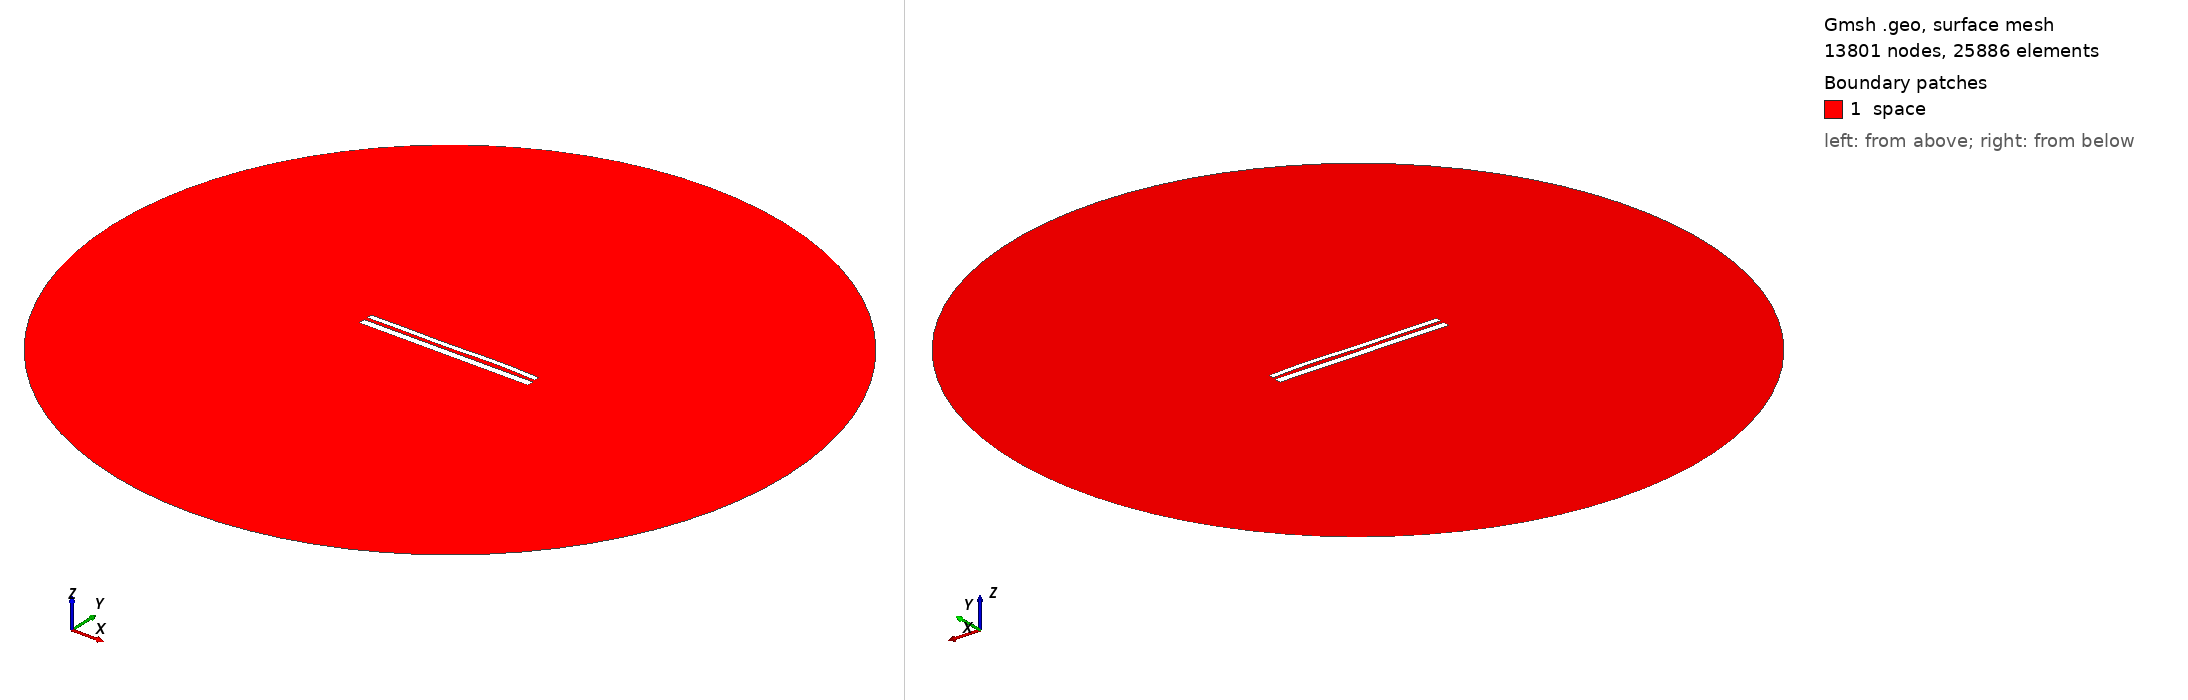

Gmsh geometry script, surface-meshed: 13801 nodes, 25886 surface elements. Boundary patches (legend numbers): 1 space. Left view from above one corner, right view from below the opposite corner. Legend entries are the model's physical surfaces. The drawing asked Gmsh for element sizes between 1% and 20% of the model's largest extent; the script's own settings can give other sizes.

=== 10580.geo (drawn) ===
//---------------------------------------
// Geometry kernel
//---------------------------------------

SetFactory("OpenCASCADE");



//---------------------------------------
// Parameters of the geometry
//---------------------------------------

// Overetch of the upper plate
overetch = 0.375;

// Distance between the plates
distance = 1.75;

// Discretization over the x axis (for the deformation)
nx = 50; 

// Length of the plate
L = 100 - overetch; 

// Number of modes
n = 4; 

// 1st mode coefficient
coeff(1) = 0.15;
beta(1) = 0.596864 * 3.1415926535 / L;

// 2nd mode coefficient
coeff(2) = 0.07499999999999998;
beta(2) = 1.49418 * 3.1415926535 / L;

// 3rd mode coefficient
coeff(3) = -0.15;
beta(3) = 2.50025 * 3.1415926535 / L;

// 4th mode coefficient
coeff(4) = 0.15;
beta(4) = 3.49999 * 3.1415926535 / L;



//---------------------------------------
// Upper plate (deformed rectangle)
//---------------------------------------

// Coordiantes of the upper plate
xmin = -50;
xmax = 50 - overetch;

// Height of the upper plate
yheight = 4 - 2 * overetch;

// Indexes of the points
UpperID[] = {};
LowerID[] = {};
LeftID[] = {};
RightID[] = {};

// Point index
p = 1;

// Horizontal edges
For i In {1:nx}
    x = xmin + (i-1)*(xmax - xmin)/(nx-1);

    y_bottom = distance / 2 + overetch;
    For j In {1:n}
        C = (Cosh(beta(j)*L) + Cos(beta(j)*L)) / (Sinh(beta(j)*L) + Sin(beta(j)*L));
        y_bottom  = y_bottom + coeff(j) * (Cosh(beta(j)*(x+50)) - Cos(beta(j)*(x+50)) - C * (Sinh(beta(j)*(x+50)) - Sin(beta(j)*(x+50))));
    EndFor

    y_top = y_bottom + yheight;

    Point(p) = {x, y_top, 0, 1.0};
    UpperID[i] = p;
    p = p + 1;

    Point(p) = {x, y_bottom, 0, 1.0};
    LowerID[i] = p;
    p = p + 1;
EndFor

// Create point lists
UpperPts[] = {}; LowerPts[] = {};
For i In {1:nx}
  UpperPts[] += {UpperID[i]};
  LowerPts[] += {LowerID[i]};
EndFor

// Build splines
Spline(1) = {UpperPts[]};
Spline(2) = {LowerPts[]};
Line(3) = {LowerPts[nx-1], UpperPts[nx-1]};
Line(4) = {LowerPts[0], UpperPts[0]};

// Build the plane surface
Curve Loop(1) = {2, 3, -1, -4};
Plane Surface(1) = {1};



//---------------------------------------
// Lower plate (rectangle)
//---------------------------------------

// Vertices
Point(1001) = {-50, -1, 0, 1.0};
Point(1002) = { 50, -1, 0, 1.0};
Point(1003) = { 50,  -5, 0, 1.0};
Point(1004) = {-50,  -5, 0, 1.0};

// Edges
Line(5) = {1001, 1002};
Line(6) = {1002, 1003};
Line(7) = {1003, 1004};
Line(8) = {1004, 1001};

// Plane surface
Line Loop(2) = {5, 6, 7, 8};
Plane Surface(2) = {2}; 



//---------------------------------------
// Outer (fictious) boundary
//---------------------------------------

// Points
Point(1005) = {0, 0, 0};       // Center
Point(1006) = {200, 0, 0};     // Start point
Point(1007) = {0, 200, 0};     // 90 degrees
Point(1008) = {-200, 0, 0};    // 180 degrees
Point(1009) = {0, -200, 0};    // 270 degrees

// Circle arcs (each needs start, center, end)
Circle(9) = {1006, 1005, 1007};
Circle(10) = {1007, 1005, 1008};
Circle(11) = {1008, 1005, 1009};
Circle(12) = {1009, 1005, 1006};

// Plane surface for the entire domain
Curve Loop(3) = {9, 10, 11, 12};
Surface(3) = {3};

// Subtract the plates from the whole domain to obtain the actual domain where we want to solve the equations
BooleanDifference{ Surface{3}; Delete; }{ Surface{1}; Surface{2}; Delete; }




//---------------------------------------
// Transfinite Lines/Curves
//---------------------------------------

// Set the number of points on the boundaries
r = 7;

// Plates
Transfinite Curve {1, 2} = 50*r Using Progression 1;
Transfinite Curve {3, 4} = 2*r Using Progression 1;
Transfinite Line {5, 7} = 50*r Using Progression 1;
Transfinite Line {6, 8} = 2*r Using Progression 1;

// Outer boundary
Transfinite Line {9, 10, 11, 12} = 20 Using Progression 1;



//---------------------------------------
// Physical groups
//---------------------------------------                

// Physical curves (boundaries)
Physical Line("force_segment", 10) = {2};
Physical Line("upper_plate", 11) = {1, 3, 4};
Physical Line("lower_plate", 12) = {5, 6, 7, 8};
Physical Line("boundary", 20) = {9, 10, 11, 12};

// Physical Surfaces
Physical Surface("space", 30) = {3};



//---------------------------------------
// 6. Generate the Mesh
//---------------------------------------

// 2D mesh generation
Mesh 2;
